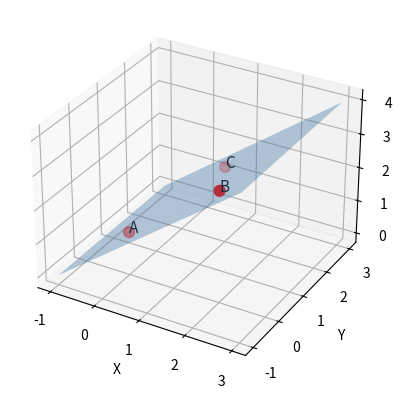

Generate this figure with matplotlib:
import numpy as np
import matplotlib.pyplot as plt

A = np.array([0, 0, 1])
B = np.array([2, 0, 3])
C = np.array([1, 2, 2])

normal = np.cross(B - A, C - A)
a, b, c = normal
d = np.dot(normal, A)

xx, yy = np.meshgrid(np.linspace(-1, 3, 20), np.linspace(-1, 3, 20))
zz = (d - a * xx - b * yy) / c

fig = plt.figure()
ax = fig.add_subplot(111, projection='3d')

ax.plot_surface(xx, yy, zz, alpha=0.4, color='steelblue')
ax.scatter(*np.array([A, B, C]).T, color='red', s=60)

for p, name in zip([A, B, C], ['A', 'B', 'C']):
    ax.text(*p, name, fontsize=11)


ax.set_xlabel('X')    
ax.set_ylabel('Y')
ax.set_zlabel('Z')

plt.show()
